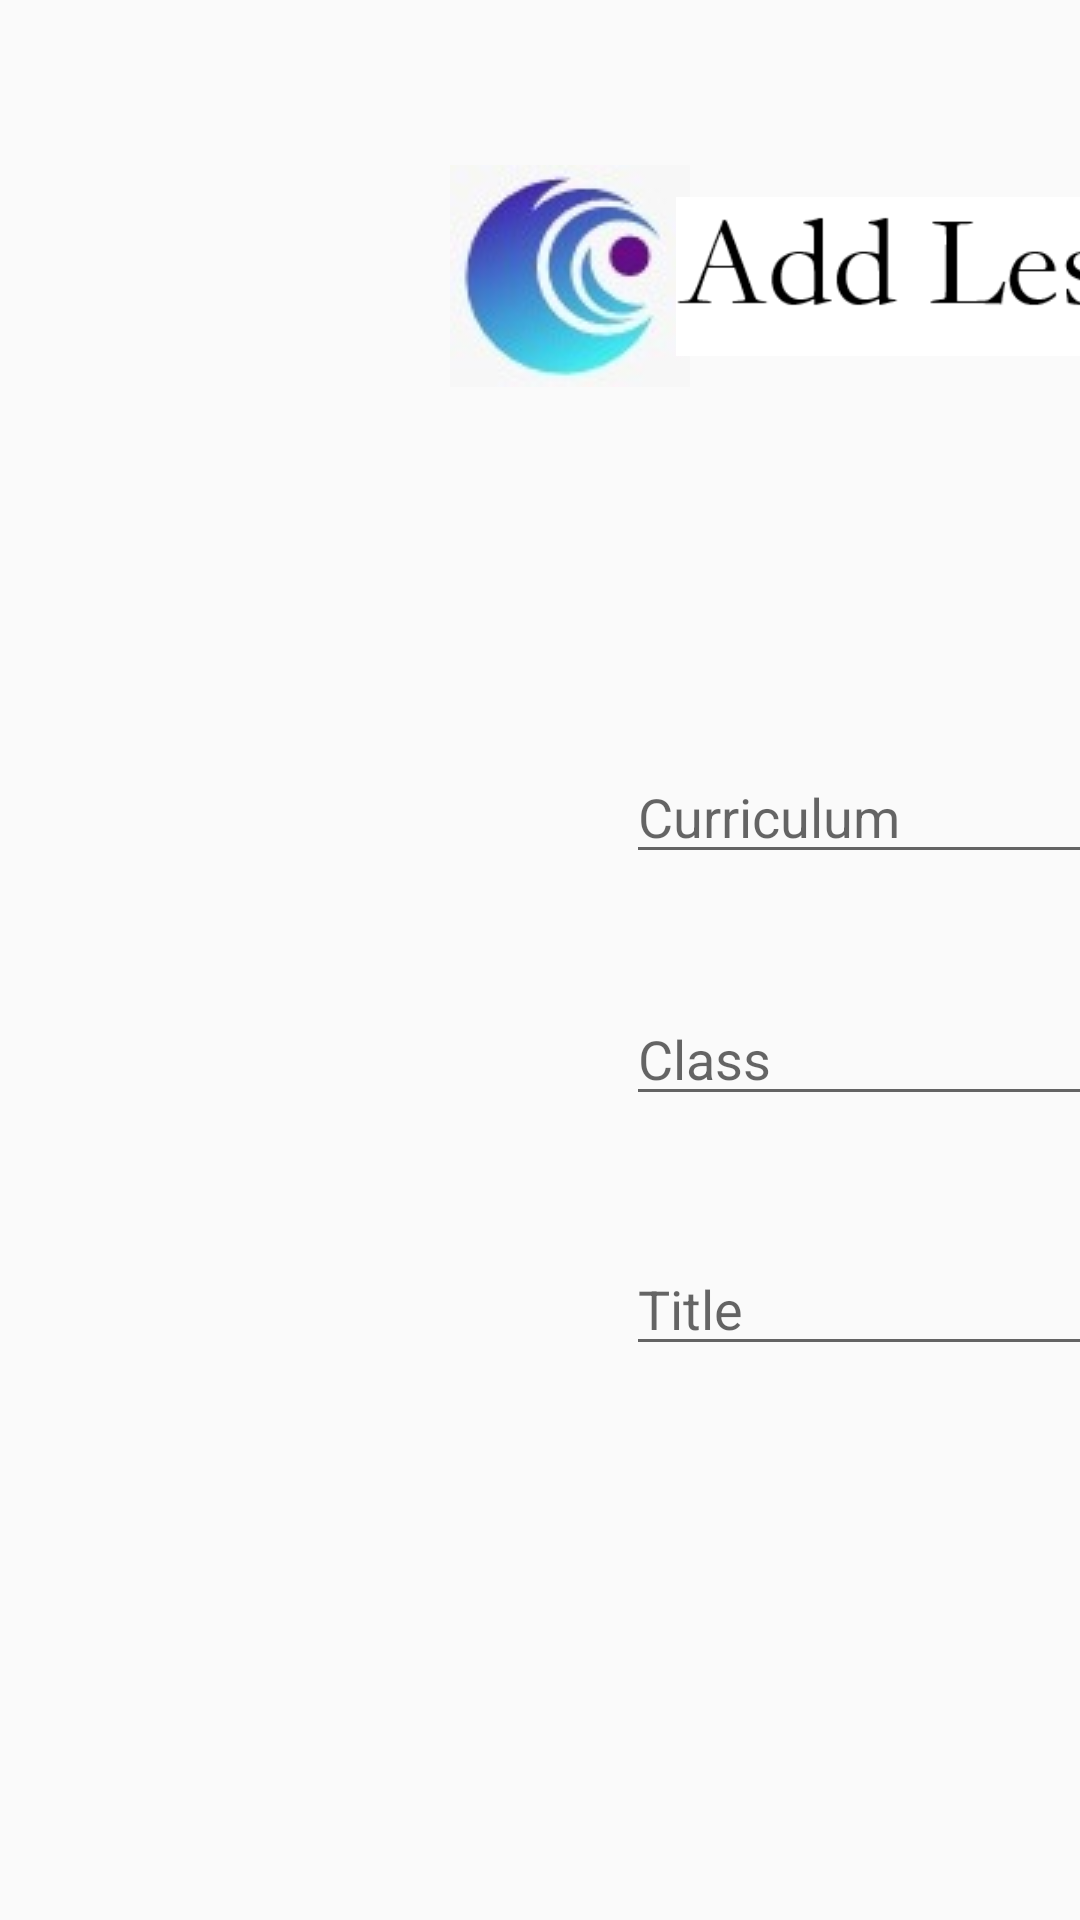

Android layout source for this screen:
<!-- AndroidManifest.xml: application theme AppTheme -->
<!-- res/layout/activity_add_lesson.xml -->
<?xml version="1.0" encoding="utf-8"?>
<android.support.constraint.ConstraintLayout xmlns:android="http://schemas.android.com/apk/res/android"
    xmlns:app="http://schemas.android.com/apk/res-auto"
    xmlns:tools="http://schemas.android.com/tools"
    android:id="@+id/activity_add_lesson"
    android:layout_width="match_parent"
    android:layout_height="match_parent">

    <ImageView
        android:id="@+id/imageView2"
        android:layout_width="wrap_content"
        android:layout_height="wrap_content"
        app:layout_constraintBottom_toTopOf="@+id/guideline3"
        app:layout_constraintEnd_toEndOf="parent"
        app:layout_constraintHorizontal_bias="0.5"
        app:layout_constraintStart_toEndOf="@+id/guideline5"
        app:layout_constraintTop_toTopOf="parent"
        app:srcCompat="@drawable/appicon" />

    <android.support.constraint.Guideline
        android:id="@+id/guideline3"
        android:layout_width="wrap_content"
        android:layout_height="wrap_content"
        android:orientation="horizontal"
        app:layout_constraintGuide_begin="184dp" />

    <android.support.constraint.Guideline
        android:id="@+id/guideline5"
        android:layout_width="wrap_content"
        android:layout_height="wrap_content"
        android:orientation="vertical"
        app:layout_constraintGuide_begin="20dp" />

    <android.support.constraint.Guideline
        android:id="@+id/guideline7"
        android:layout_width="wrap_content"
        android:layout_height="wrap_content"
        android:orientation="vertical"
        app:layout_constraintGuide_begin="649dp" />

    <Button
        android:id="@+id/add_questions"
        android:layout_width="137dp"
        android:layout_height="51dp"
        android:onClick="addQuestions"
        android:text="Add Questions"
        app:layout_constraintBottom_toBottomOf="parent"
        app:layout_constraintEnd_toEndOf="parent"
        app:layout_constraintHorizontal_bias="0.505"
        app:layout_constraintStart_toEndOf="@+id/guideline7"
        app:layout_constraintTop_toBottomOf="@+id/guideline3"
        app:layout_constraintVertical_bias="0.358"></Button>

    <Button
        android:id="@+id/submit_lesson"
        android:layout_width="137dp"
        android:layout_height="51dp"
        android:onClick="submit"
        android:text="Submit"
        app:layout_constraintBottom_toBottomOf="parent"
        app:layout_constraintEnd_toEndOf="parent"
        app:layout_constraintHorizontal_bias="0.505"
        app:layout_constraintStart_toEndOf="@+id/guideline7"
        app:layout_constraintTop_toBottomOf="@+id/guideline3"
        app:layout_constraintVertical_bias="0.85"></Button>

    <Button
        android:id="@+id/upload_file"
        android:layout_width="137dp"
        android:layout_height="51dp"
        android:onClick="readFile"
        android:text="Upload File"
        app:layout_constraintBottom_toBottomOf="parent"
        app:layout_constraintEnd_toEndOf="parent"
        app:layout_constraintHorizontal_bias="0.505"
        app:layout_constraintStart_toEndOf="@+id/guideline7"
        app:layout_constraintTop_toBottomOf="@+id/guideline3"
        app:layout_constraintVertical_bias="0.159"></Button>

    <ImageView
        android:id="@+id/add_lesson_title"
        android:layout_width="221dp"
        android:layout_height="53dp"
        android:layout_marginEnd="8dp"
        app:layout_constraintBottom_toTopOf="@+id/guideline3"
        app:layout_constraintEnd_toStartOf="@+id/guideline7"
        app:layout_constraintHorizontal_bias="0.5"
        app:layout_constraintStart_toEndOf="@+id/guideline5"
        app:layout_constraintTop_toTopOf="parent"
        app:srcCompat="@drawable/add_lesson" />

    <EditText
        android:id="@+id/curriculum_lesson"
        android:layout_width="wrap_content"
        android:layout_height="wrap_content"
        android:ems="10"
        android:hint="Curriculum"
        android:inputType="textPersonName"
        app:layout_constraintBottom_toBottomOf="parent"
        app:layout_constraintEnd_toStartOf="@+id/guideline7"
        app:layout_constraintHorizontal_bias="0.45"
        app:layout_constraintStart_toEndOf="@+id/guideline5"
        app:layout_constraintTop_toBottomOf="@+id/guideline3"
        app:layout_constraintVertical_bias="0.159" />

    <EditText
        android:id="@+id/title_lesson"
        android:layout_width="wrap_content"
        android:layout_height="wrap_content"
        android:ems="10"
        android:hint="Title"
        android:inputType="textPersonName"
        app:layout_constraintBottom_toBottomOf="parent"
        app:layout_constraintEnd_toStartOf="@+id/guideline7"
        app:layout_constraintHorizontal_bias="0.45"
        app:layout_constraintStart_toEndOf="@+id/guideline5"
        app:layout_constraintTop_toBottomOf="@+id/guideline3"
        app:layout_constraintVertical_bias="0.555" />

    <EditText
        android:id="@+id/class_lesson"
        android:layout_width="wrap_content"
        android:layout_height="wrap_content"
        android:ems="10"
        android:hint="Class"
        android:inputType="textPersonName"
        app:layout_constraintBottom_toBottomOf="parent"
        app:layout_constraintEnd_toStartOf="@+id/guideline7"
        app:layout_constraintHorizontal_bias="0.45"
        app:layout_constraintStart_toEndOf="@+id/guideline5"
        app:layout_constraintTop_toBottomOf="@+id/guideline3"
        app:layout_constraintVertical_bias="0.354" />


</android.support.constraint.ConstraintLayout>
<!-- resources referenced by this layout -->
<resources>
  <!-- drawable add_lesson: png bitmap (drawable, 3747 bytes) -->
  <!-- drawable appicon: jpeg bitmap (drawable, 3577 bytes) -->
  <style name="AppTheme" parent="Theme.AppCompat.Light.DarkActionBar">
          
          <item name="colorPrimary">@color/colorPrimary</item>
          <item name="colorPrimaryDark">@color/colorPrimaryDark</item>
          <item name="colorAccent">@color/colorAccent</item>
          <item name="android:windowDisablePreview">true</item>
      </style>
  <color name="colorPrimary">#001797</color>
  <color name="colorPrimaryDark">#303F9F</color>
  <color name="colorAccent">#FF4081</color>
</resources>
